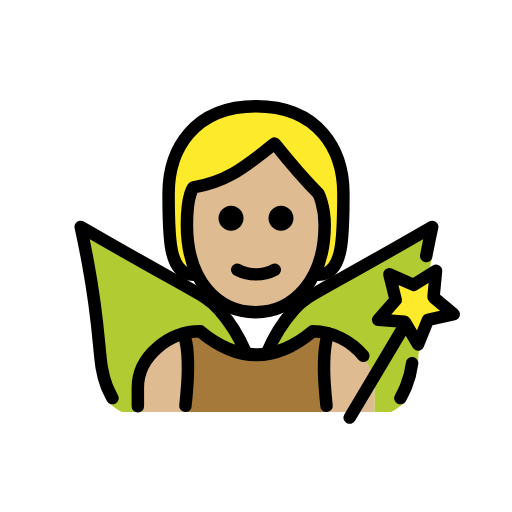
t = 0.00 s
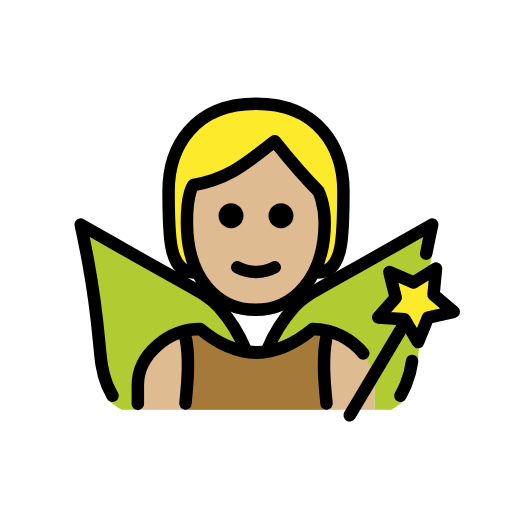
t = 0.48 s
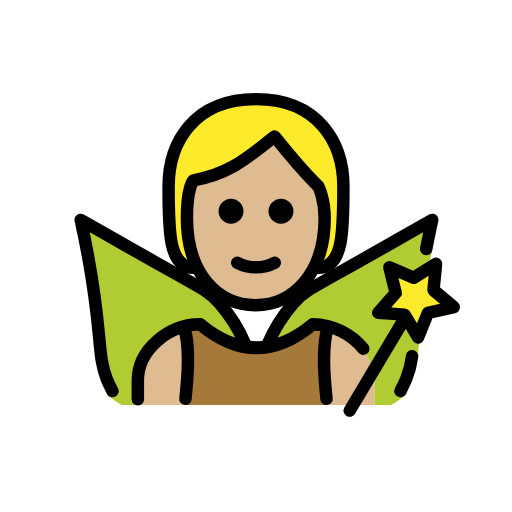
t = 1.43 s
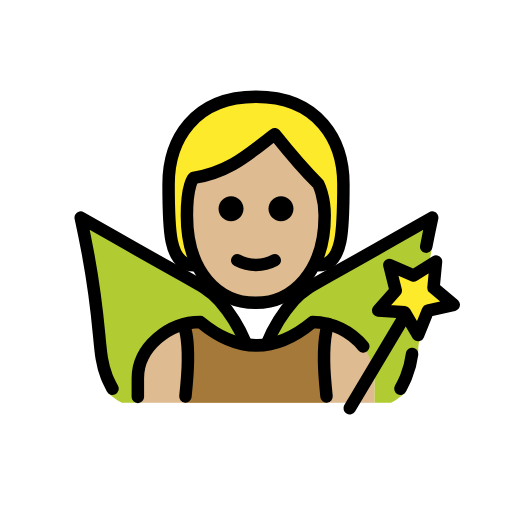
t = 1.90 s
t = 2.38 s: frame unchanged from t = 1.43 s, image omitted
t = 3.33 s: frame unchanged from t = 0.48 s, image omitted

The animated SVG that drew these frames (rendered in a browser with its animation timeline set to each time). Animation: 1 SMIL element (animateTransform=1); one cycle of 3.80 s, repeats indefinitely.

<?xml version='1.0' encoding='utf-8'?>
<svg xmlns="http://www.w3.org/2000/svg" id="emoji" viewBox="-5 -5 82 82" version="1.1" width="200" height="200" role="img">
  <title>OpenMoji: fairy: medium-light skin tone</title><g><g id="hair">
    <path fill="#fcea2b" d="M26,39c-4,0-4-6-4-13s4-14,14-14s14,7,14,14s0,13-4,13" />
  </g>
  <g id="skin">
    <path fill="#debb90" d="M24.9365,31c0,9,4.9365,14,11,14C41.873,45,47,40,47,31c0-3-1-5.0005-1-5.0005c-3-2.9995-7-8-7-8 c-4,3-7,6-13,7.0005C26,25,24.9365,25.9995,24.9365,31z" />
    <path fill="#debb90" d="M17,61v-4c0-4.9941,5.0078-9,10-9c6,5,12,5,18,0c4.9941,0,10,4.0059,10,9v4" />
  </g>
  <g id="color">
    <path fill="#B1CC33" d="M64.2206,31.343c-0.28,1.27,0.3061,2.9919-0.1539,5.4719c-0.46,2.52-0.6695,4.4305-1.0495,7.7605 c-0.67,6.01-1.0319,6.9518-1.0219,7.9518c-0.042,1.0297-1.5076,5.1479-1.7648,6.1458c-0.0487,0.1797-0.1157,0.354-0.2,0.52 c-0.0507,0.0841-0.1075,0.1643-0.17,0.24c-0.681,0.6066-1.4292,1.1334-2.23,1.57L55,61v-3.8327c0-4.99-4.9294-9.0043-9.9294-9.0043 c-2.1181,1.9044-4.7324,3.1699-7.54,3.65c0.9864-2.6874,2.5225-5.1396,4.51-7.2c1.35-1.35,6.54-4.33,16.87-10.25 C61.1305,33.093,62.9706,32.043,64.2206,31.343z" />
    <path fill="#B1CC33" d="M34.6206,51.8131c-2.8121-0.4755-5.4307-1.7415-7.55-3.65c-4.99,0-10,4.01-10,9v3.84h-2.55 c-0.805-0.4348-1.5567-0.9617-2.24-1.57c-0.0574-0.0772-0.1108-0.1573-0.16-0.24c-0.0937-0.1617-0.1612-0.3372-0.2-0.52 c-0.2626-0.9972-0.4168-2.0197-0.46-3.05c0.02-1-0.38-4-1.05-10.01c-0.37-3.33-0.85-5.98-1.32-8.5c-0.46-2.48-0.88-4.5-1.16-5.77 c1.24,0.7,3.08,1.75,5.3,3.02c10.33,5.92,15.52,8.9,16.87,10.25c1.891,1.96,3.3761,4.2743,4.37,6.81L34.6206,51.8131z" />
    <polygon fill="#FCEA2B" points="61.9508,50.163 59.7998,46.514 55.5748,46.218 58.3798,43.045 57.3558,38.935 61.2408,40.622 64.8328,38.378 64.4288,42.594 67.6728,45.317 63.5388,46.236" />
    <path fill="#A57939" d="M24.7,61c0.1979-1.9479,0.3825-5.3371,0.3971-6.6899c0.0484-4.4969-0.7975-5.8392-0.7975-5.8392 c0.904-0.2618,1.8406-0.4026,2.7767-0.4026c6,5,12,5,18,0c0.8579,0.0117,1.7011,0.1266,2.5139,0.3363l0.0006,0.0002 c0,0-0.7422,1.4085-0.6938,5.9054c0.0146,1.3528,0.1992,4.742,0.3971,6.6899" />
  </g>
  <g id="line">
    <path fill="none" stroke="#000000" stroke-linecap="round" stroke-linejoin="round" stroke-width="2" d="M26,39c-4,0-4-6-4-13 s4-14,14-14s14,7,14,14s0,13-4,13" />
    <path fill="none" stroke="#000000" stroke-linejoin="round" stroke-width="2" d="M24.9365,31c0,9,4.9365,14,11,14 C41.873,45,47,40,47,31c0-3-1-5.0005-1-5.0005c-3-2.9995-7-8-7-8c-4,3-7,6-13,7.0005C26,25,24.9365,25.9995,24.9365,31z" />
    <path fill="none" stroke="#000000" stroke-linecap="round" stroke-linejoin="round" stroke-width="2" d="M37.7929,51.4488 c1.0309-2.496,2.4667-4.8047,4.2495-6.8331c1.983-2.2291,2.9034-2.25,16.8669-10.2481c2.2246-1.2743,4.0655-2.3206,5.3082-3.0253 c-0.2364,1.0767-0.5789,2.685-0.9563,4.6577" />
    <path fill="none" stroke="#000000" stroke-linecap="round" stroke-linejoin="round" stroke-width="2" d="M59.1293,58.7552 c0.0972-0.1878,0.7619-1.5115,0.9072-1.88c0.4825-1.1863,0.8064-2.4301,0.9641-3.6992" />
    <path fill="none" stroke="#000000" stroke-linecap="round" stroke-linejoin="round" stroke-width="2" d="M13.0155,58.7552 c-0.0973-0.1878-0.7619-1.5115-0.9072-1.88c-1.5871-4.025-0.647-6.9374-3.0149-19.7594c-0.4587-2.4838-0.8866-4.5-1.1662-5.7736 c1.2428,0.7047,3.0837,1.751,5.3083,3.0253c13.9634,7.998,14.8839,8.019,16.8668,10.2481c1.7273,1.9632,3.1284,4.1908,4.15,6.5979" />
    <line x1="59.4341" x2="51.0052" y1="47.742" y2="61.8825" fill="none" stroke="#000000" stroke-linecap="round" stroke-linejoin="round" stroke-width="2" />
    <polygon fill="none" stroke="#000000" stroke-linecap="round" stroke-linejoin="round" stroke-width="2" points="61.9508,50.163 59.7998,46.514 55.5748,46.218 58.3798,43.045 57.3558,38.935 61.2408,40.622 64.8328,38.378 64.4288,42.594 67.6728,45.317 63.5388,46.236" />
    <path fill="none" stroke="#000000" stroke-linecap="round" stroke-linejoin="round" stroke-width="2" d="M17.0763,60.0683v-3 c0-4.9941,5.0078-9,10-9c6,5,12,5,18,0c3.1629,0.0432,6.1254,1.4887,8.1051,3.915" />
    <path fill="none" stroke="#000000" stroke-linecap="round" stroke-linejoin="round" stroke-width="2" d="M24.41,48.6432 c0,0,0.7355,1.17,0.6871,5.6669C25.0825,55.6629,24.8979,58.0521,24.7,60" />
    <path fill="none" stroke="#000000" stroke-linecap="round" stroke-linejoin="round" stroke-width="2" d="M47.5908,48.4047 c0,0-0.7422,1.4085-0.6938,5.9054c0.0146,1.3528,0.1992,3.742,0.3971,5.6899" />
    <path d="M42.0003,29.9424c0,1.1046-0.8954,2-2,2s-2-0.8954-2-2s0.8954-2,2-2S42.0003,28.8378,42.0003,29.9424" />
    <path d="M34.0003,29.9424c0,1.1046-0.8954,2-2,2s-2-0.8954-2-2s0.8954-2,2-2C33.1049,27.9424,34.0003,28.8378,34.0003,29.9424" />
    <path fill="none" stroke="#000000" stroke-linecap="round" stroke-linejoin="round" stroke-width="2" d="M33.0003,38.1924 c1.875,1,4.125,1,6,0" />
  </g>
<animateTransform attributeName="transform" type="translate" values="0 0;0 -1.5;0 0" dur="3.8s" repeatCount="indefinite" /></g></svg>
